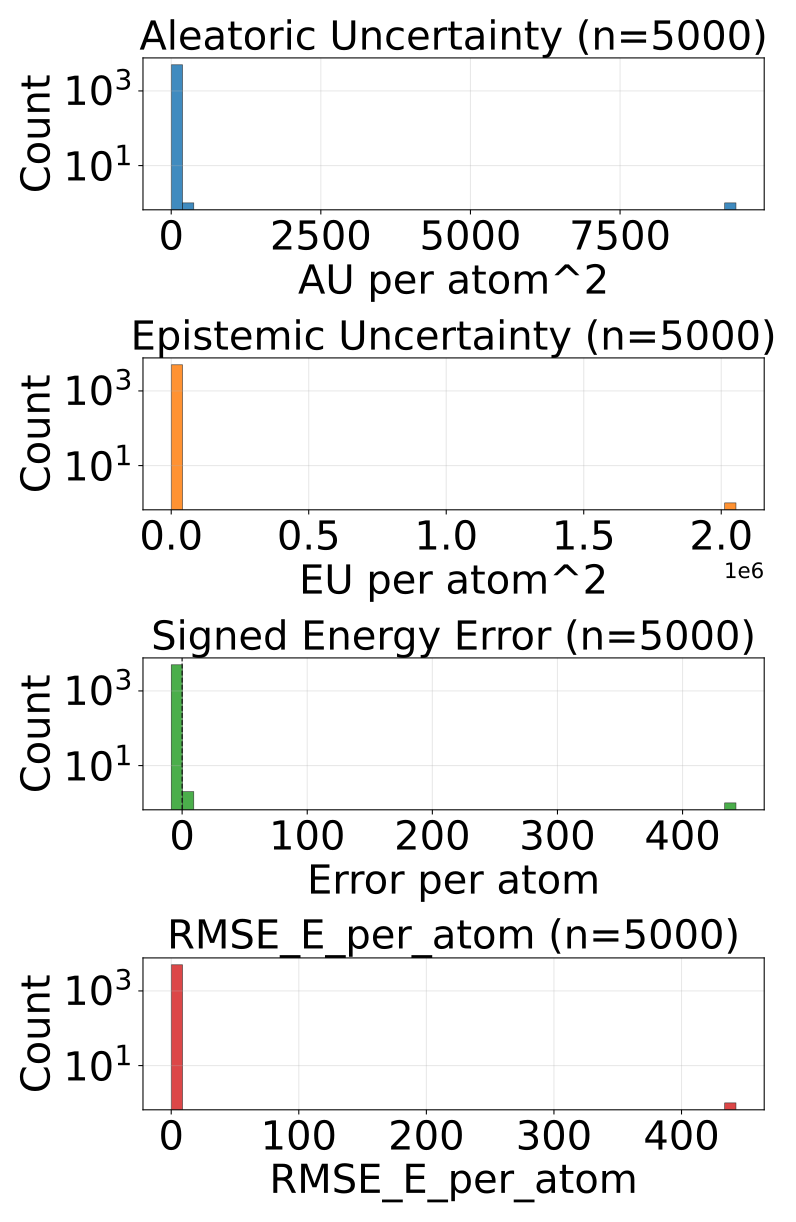

Source data for this figure (header and first rows):
config_index, num_atoms, ref_energy, pred_energy, error, sq_error, rmse_e_atom, aleatoric_var, epistemic_var, total_var
0, 20.0, -525.6, -525.6, 0.004272, 1.825392246246338e-05, 0.004272, 2.061884879367426e-05, 1.464989054511534e-05, 3.52687384292949e-05
1, 20.0, -525.6, -525.7, -0.007385, 5.4541975259780884e-05, 0.007385, 1.1744903531507589e-05, 3.6966055176890222e-06, 1.5441508367075585e-05
2, 20.0, -525.5, -525.7, -0.1951, 0.03805, 0.1951, 0.0001484, 0.0001783, 0.0003267
3, 20.0, -525.4, -525.6, -0.1892, 0.0358, 0.1892, 0.0008618, 0.0003979, 0.00126
4, 22.0, -613.1, -613.1, 0.004517, 2.039968967437744e-05, 0.004517, 3.976904190494679e-05, 8.48798081278801e-05, 0.0001246
5, 22.0, -613.3, -613.3, -0.007629, 5.820766091346741e-05, 0.007629, 1.6574753317399882e-05, 1.23430045277928e-05, 2.8917758754687384e-05
6, 23.0, -675.4, -675.4, 0.001404, 1.9706785678863525e-06, 0.001404, 8.440629608230665e-05, 4.4611282646656036e-05, 0.000129
7, 21.0, -598, -598, -0.006226, 3.8757920265197754e-05, 0.006226, 9.375163790537044e-05, 8.533634536433965e-05, 0.0001791
8, 22.0, -663.8, -663.8, -0.01141, 0.0001303, 0.01141, 5.093944491818547e-05, 8.022804104257375e-05, 0.0001312
9, 23.0, -724, -724, -0.009766, 9.5367431640625e-05, 0.009766, 1.881403113657143e-05, 1.256987434317125e-05, 3.138390457024798e-05
10, 22.0, -546.4, -546.4, 0.003662, 1.341104507446289e-05, 0.003662, 2.2570859073312022e-05, 1.2163445717305876e-05, 3.47343047906179e-05
11, 23.0, -611.4, -611.4, -0.03107, 0.0009652, 0.03107, 8.480934047838673e-05, 8.367244299734011e-05, 0.0001685
12, 24.0, -671.1, -671.1, 0.003113, 9.689480066299438e-06, 0.003113, 3.633539381553419e-05, 6.988811946939677e-05, 0.0001062
13, 25.0, -622.8, -622.8, -0.002808, 7.88271427154541e-06, 0.002808, 2.1018053303123452e-05, 1.9733794033527374e-05, 4.075184551766142e-05
14, 26.0, -677.6, -677.6, 0.002869, 8.229166269302368e-06, 0.002869, 1.8504098989069462e-05, 1.0348111572966445e-05, 2.8852209652541205e-05
15, 26.0, -634.6, -634.6, -0.003235, 1.0464340448379517e-05, 0.003235, 1.909236925712321e-05, 1.7682463294477202e-05, 3.677483255160041e-05
16, 23.0, -547.5, -547.5, -0.009644, 9.299814701080322e-05, 0.009644, 1.6530710126971826e-05, 1.6759522623033263e-05, 3.329023456899449e-05
17, 24.0, -609.4, -609.7, -0.2316, 0.05362, 0.2316, 0.001233, 0.0002745, 0.001507
18, 25.0, -667.3, -667.3, -0.001831, 3.3527612686157227e-06, 0.001831, 3.2110867323353887e-05, 2.2462942069978453e-05, 5.4573807574342936e-05
19, 26.0, -720.1, -720.2, -0.09625, 0.009265, 0.09625, 0.0002805, 0.0003373, 0.0006178
20, 25.0, -563.9, -563.9, -0.006165, 3.8001686334609985e-05, 0.006165, 3.421370638534427e-05, 2.2635795176029205e-05, 5.684950156137347e-05
21, 25.0, -563.8, -563.9, -0.09247, 0.00855, 0.09247, 3.191786163370125e-05, 6.680972728645429e-05, 9.872758528217673e-05
22, 26.0, -620.7, -620.7, -0.08185, 0.006699, 0.08185, 0.002297, 0.0002167, 0.002514
23, 27.0, -673.5, -673.5, -0.01038, 0.0001077, 0.01038, 0.000539, 0.0002259, 0.000765
24, 26.0, -578, -578, 0.007446, 5.544722080230713e-05, 0.007446, 1.976660860236734e-05, 3.6981327866669744e-05, 5.6747936469037086e-05
25, 26.0, -578.1, -578.1, 0.01349, 0.0001819, 0.01349, 2.3288836018764414e-05, 3.9016267692204565e-05, 6.230510189197958e-05
26, 26.0, -521.3, -521.3, -0.003845, 1.4785677194595337e-05, 0.003845, 0.0002094, 7.047168764984235e-05, 0.0002799
27, 27.0, -619, -619, -0.01196, 0.0001431, 0.01196, 3.267862120992504e-05, 8.064843859756365e-05, 0.0001133
28, 26.0, -464.8, -464.8, 0.00412, 1.6973353922367096e-05, 0.00412, 2.9620228815474547e-05, 1.755724588292651e-05, 4.717747651739046e-05
29, 27.0, -523.4, -523.4, -0.006592, 4.3451786041259766e-05, 0.006592, 2.557321931817569e-05, 8.819066351861693e-06, 3.4392287489026785e-05
30, 34.0, -771.3, -771.3, -0.005737, 3.291666507720947e-05, 0.005737, 1.2021450856991578e-05, 1.1482834452181123e-05, 2.3504286218667403e-05
31, 34.0, -771.3, -771.3, -0.002563, 6.571412086486816e-06, 0.002563, 1.1420866030675825e-05, 1.2325867828621995e-05, 2.374673385929782e-05
32, 26.0, -408.1, -408.1, -0.01349, 0.0001819, 0.01349, 0.0004554, 0.0001415, 0.0005969
33, 29.0, -539, -539, -0.00708, 5.0127506256103516e-05, 0.00708, 2.8873409974039532e-05, 5.76045349589549e-05, 8.647794311400503e-05
34, 30.0, -589.3, -589.3, -0.0006714, 4.507601261138916e-07, 0.0006714, 2.1473080778378062e-05, 1.8205679225502536e-05, 3.9678758184891194e-05
35, 31.0, -636.4, -636.4, -0.006042, 3.651157021522522e-05, 0.006042, 1.3578364814748056e-05, 1.3448484423861373e-05, 2.702685014810413e-05
36, 31.0, -636.4, -636.4, -0.0002441, 5.960464477539063e-08, 0.0002441, 1.3473828403220978e-05, 8.033030098886229e-06, 2.1506857592612505e-05
37, 33.0, -721.9, -721.9, -0.003845, 1.4785677194595337e-05, 0.003845, 2.6239647922920994e-05, 9.458698514208663e-06, 3.569834734662436e-05
38, 35.0, -797.5, -797.5, 0.0009155, 8.381903171539307e-07, 0.0009155, 1.964310104085598e-05, 1.990441160160117e-05, 3.9547514461446553e-05
39, 35.0, -797.5, -797.5, -0.001465, 2.1457672119140625e-06, 0.001465, 1.3782359019387513e-05, 9.365006917505525e-06, 2.314736593689304e-05
40, 34.0, -728, -728, 0.001282, 1.642853021621704e-06, 0.001282, 1.1950728548981715e-05, 4.0058048398350365e-06, 1.595653338881675e-05
41, 27.0, -468.4, -468.5, -0.1239, 0.01536, 0.1239, 1.308, 0.03385, 1.342
42, 28.0, -525.1, -525.1, 0.0007935, 6.295740604400635e-07, 0.0007935, 0.0001285, 3.9405749703291804e-05, 0.0001679
43, 28.0, -432.8, -432.8, -0.004242, 1.799408346414566e-05, 0.004242, 2.4923807359300554e-05, 1.6035326552810147e-05, 4.09591339121107e-05
44, 34.0, -684.7, -684.7, -0.005981, 3.577768802642822e-05, 0.005981, 1.407993295288179e-05, 2.8226151698618196e-05, 4.230608465149999e-05
45, 36.0, -760.3, -760.3, 0.001404, 1.9706785678863525e-06, 0.001404, 1.5347179214586504e-05, 2.631973438838031e-05, 4.1666913602966815e-05
46, 30.0, -454, -454.1, -0.03745, 0.001402, 0.03745, 0.0005983, 2.6903533580480143e-05, 0.0006252
47, 37.0, -725.2, -725.2, -0.001465, 2.1457672119140625e-06, 0.001465, 1.2288862308196258e-05, 1.0815821951837279e-05, 2.3104683350538835e-05
48, 29.0, -437.7, -437.7, -0.0009155, 8.381903171539307e-07, 0.0009155, 1.1462863767519593e-05, 4.458194780454505e-06, 1.5921057638479397e-05
49, 30.0, -491.1, -491.1, 0.003754, 1.4089979231357574e-05, 0.003754, 2.965264138765633e-05, 1.1746026757464278e-05, 4.139866723562591e-05
50, 31.0, -541.2, -541.2, -0.005432, 2.950802445411682e-05, 0.005432, 6.055854100850411e-05, 3.9017944800434634e-05, 9.957648580893874e-05
51, 31.0, -541.3, -541.3, -0.01434, 0.0002057, 0.01434, 0.0001223, 3.5135260986862704e-05, 0.0001575
52, 32.0, -588.3, -588.3, 0.003967, 1.5739351511001587e-05, 0.003967, 1.523779792478308e-05, 3.531016318447655e-06, 1.8768814697978087e-05
53, 32.0, -588.2, -588.2, 0.0006104, 3.725290298461914e-07, 0.0006104, 1.4836698937870096e-05, 1.842603160184808e-05, 3.326273144921288e-05
54, 30.0, -404.8, -404.9, -0.05338, 0.002849, 0.05338, 0.0001101, 5.679987225448713e-05, 0.0001669
55, 36.0, -647.6, -647.6, -0.008545, 7.301568984985352e-05, 0.008545, 1.1732662642316427e-05, 6.830506208643783e-06, 1.856316885096021e-05
56, 37.0, -685.4, -685.4, -0.006592, 4.3451786041259766e-05, 0.006592, 2.9796718081342988e-05, 1.8580258256406523e-05, 4.837697633774951e-05
57, 33.0, -475.6, -475.7, -0.02481, 0.0006156, 0.02481, 7.891638961154968e-05, 0.0001184, 0.0001973
58, 34.0, -521.8, -521.8, -0.02405, 0.0005783, 0.02405, 0.0006253, 0.0002832, 0.0009085
59, 35.0, -565.5, -565.5, 0.003052, 9.313225746154785e-06, 0.003052, 1.193820935441181e-05, 1.0724365893111099e-05, 2.2662574338028207e-05
... 4,940 more rows
